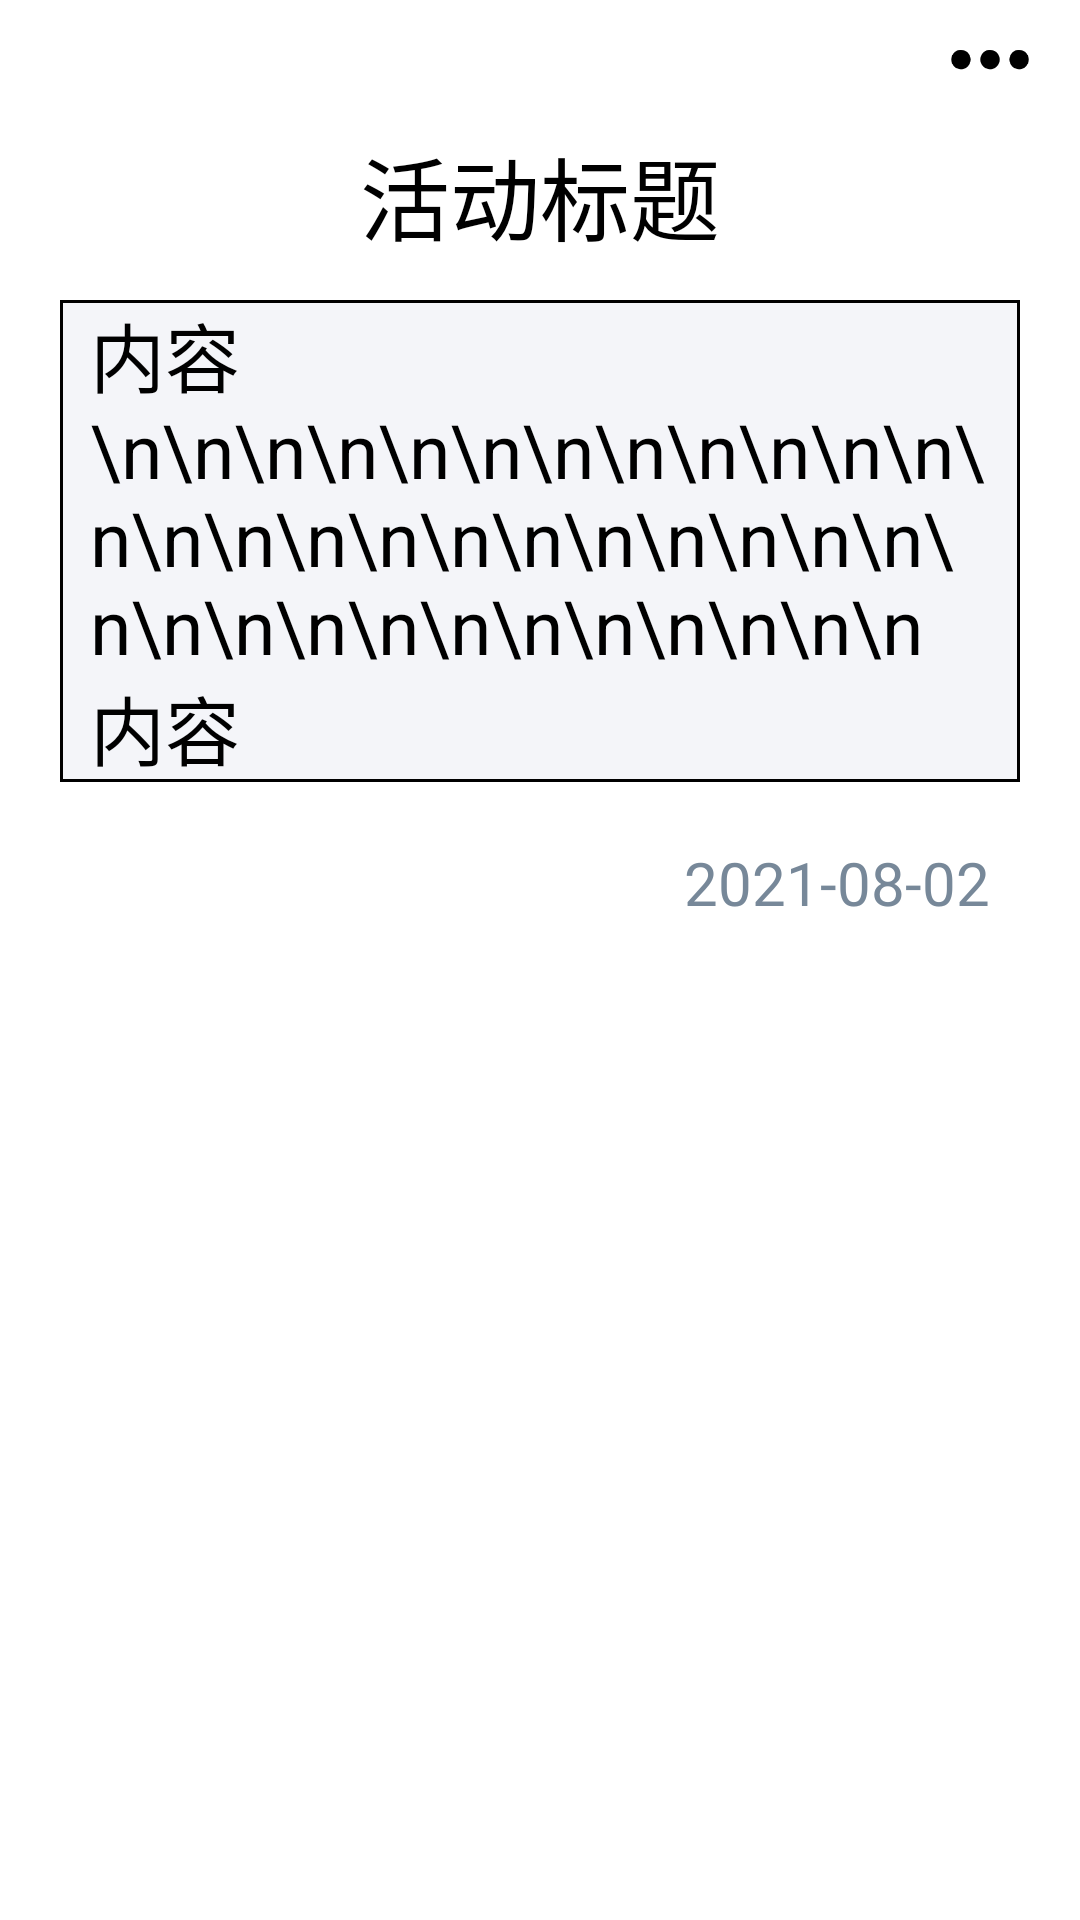

Produce the Android XML layout that renders to this screen, including the resource entries it uses.
<!-- AndroidManifest.xml: application theme Theme.FSC -->
<!-- res/layout/activity_detail_of_the_activity.xml -->
<?xml version="1.0" encoding="utf-8"?>
<ScrollView xmlns:android="http://schemas.android.com/apk/res/android"
    android:layout_width="match_parent"
    android:layout_height="match_parent"
    android:orientation="vertical">

    <LinearLayout
        android:layout_width="match_parent"
        android:layout_height="wrap_content"
        android:orientation="vertical">

        <View
            android:layout_width="match_parent"
            android:layout_height="10dp" />

        <RelativeLayout
            android:layout_width="match_parent"
            android:layout_height="20dp">

            <ImageView
                android:id="@+id/edit_activity"
                android:layout_width="40dp"
                android:layout_height="20dp"
                android:scaleType="centerCrop"
                android:adjustViewBounds ="true"
                android:layout_alignParentEnd="true"
                android:layout_marginEnd="10dp"
                android:src="@mipmap/more"/>

        </RelativeLayout>

        <TextView
            android:id="@+id/activity_title"
            android:layout_width="wrap_content"
            android:layout_height="70dp"
            android:text="活动标题"
            android:textColor="@color/black"
            android:layout_gravity="center_horizontal"
            android:gravity="center"
            android:textSize="30sp"/>

        <LinearLayout
            android:layout_width="match_parent"
            android:layout_height="wrap_content"
            android:background="@drawable/text_border"
            android:layout_marginLeft="20dp"
            android:layout_marginRight="20dp">

            <TextView
                android:id="@+id/activity_text"
                android:layout_width="match_parent"
                android:layout_height="wrap_content"
                android:layout_marginLeft="10dp"
                android:layout_marginRight="10dp"
                android:textSize="25sp"
                android:text="内容\n\n\n\n\n\n\n\n\n\n\n\n\n\n\n\n\n\n\n\n\n\n\n\n\n\n\n\n\n\n\n\n\n\n\n\n内容"
                android:textColor="@color/black"/>

        </LinearLayout>

        <View
            android:layout_width="match_parent"
            android:layout_height="20dp"/>

        <RelativeLayout
            android:layout_width="match_parent"
            android:layout_height="wrap_content">

            <TextView
                android:id="@+id/activity_time"
                android:layout_width="wrap_content"
                android:layout_height="wrap_content"
                android:scaleType="centerCrop"
                android:adjustViewBounds ="true"
                android:layout_alignParentEnd="true"
                android:layout_marginEnd="30dp"
                android:text="2021-08-02"
                android:textColor="#778899"
                android:textSize="20sp"/>

        </RelativeLayout>

        <View
            android:layout_width="match_parent"
            android:layout_height="30dp"/>

    </LinearLayout>

</ScrollView>
<!-- resources referenced by this layout -->
<resources>
  <color name="black">#FF000000</color>
  <!-- drawable text_border (drawable) -->
  <?xml version="1.0" encoding="utf-8"?>
  <shape xmlns:android="http://schemas.android.com/apk/res/android">
  
      <solid android:color="@color/gray" />
      <stroke
          android:width="1dip"
          android:color="@color/black" />
  
  </shape>
  <!-- mipmap more: png bitmap (mipmap-xhdpi, 3200 bytes) -->
  <style name="Theme.FSC" parent="Theme.MaterialComponents.DayNight.NoActionBar">
          
          <item name="colorPrimary">#009be2</item>
          <item name="colorPrimaryVariant">#009be2</item>
          <item name="colorOnPrimary">@color/white</item>
          
          <item name="colorSecondary">@color/teal_200</item>
          <item name="colorSecondaryVariant">@color/teal_700</item>
          <item name="colorOnSecondary">@color/black</item>
          
          <item name="android:statusBarColor" tools:targetApi="l">?attr/colorPrimaryVariant</item>
          
      </style>
  <color name="gray">#F4F5F9</color>
  <color name="white">#FFFFFFFF</color>
  <color name="teal_200">#FF03DAC5</color>
  <color name="teal_700">#FF018786</color>
</resources>
